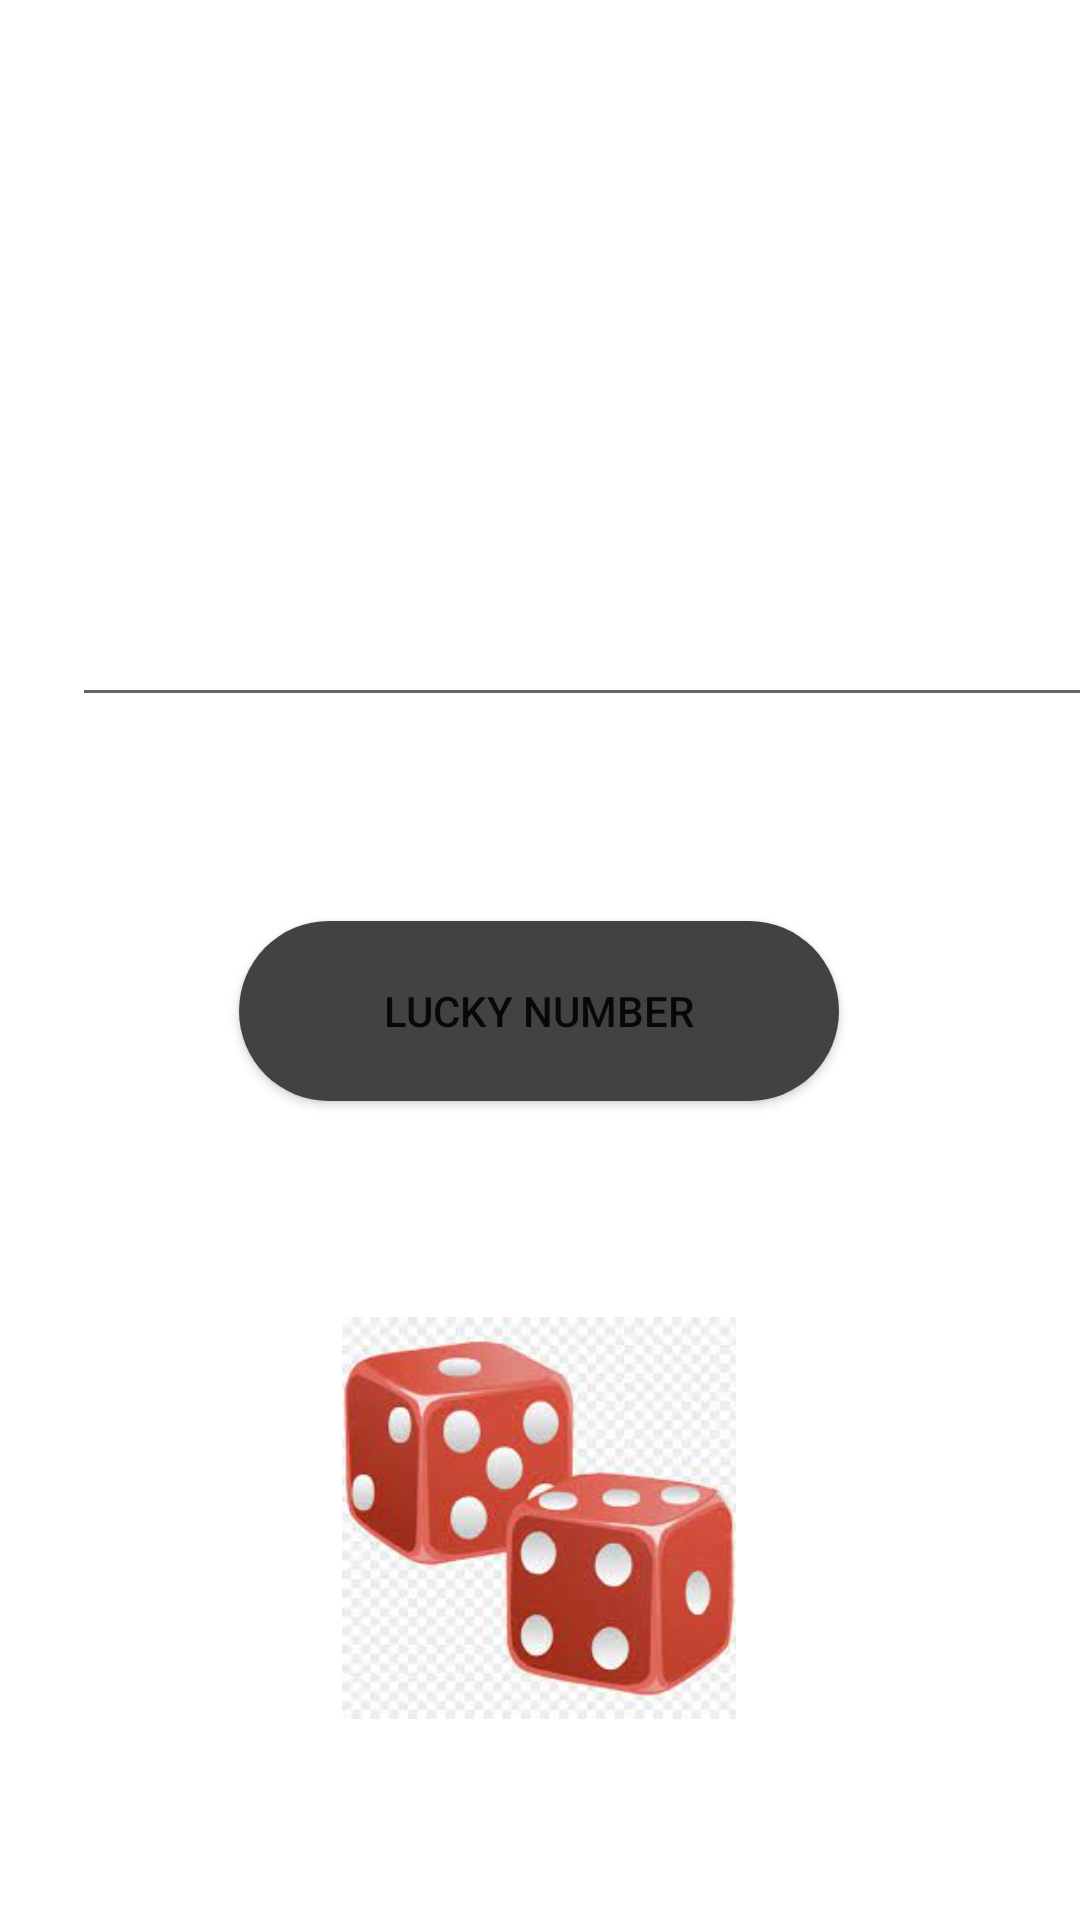

Layout XML and referenced resources for this Android screen:
<!-- AndroidManifest.xml: application theme Theme.Lucky_number_App -->
<!-- res/layout/activity_main.xml -->
<?xml version="1.0" encoding="utf-8"?>
<androidx.constraintlayout.widget.ConstraintLayout xmlns:android="http://schemas.android.com/apk/res/android"
    xmlns:app="http://schemas.android.com/apk/res-auto"
    xmlns:tools="http://schemas.android.com/tools"
    android:layout_width="match_parent"
    android:layout_height="match_parent"
    android:background="@drawable/pic"
    tools:context=".MainActivity">

    <TextView
        android:id="@+id/welcome_message"
        android:layout_width="wrap_content"
        android:layout_height="wrap_content"
        android:layout_marginTop="120dp"
        android:layout_marginBottom="86dp"
        android:text="Welcome To Lucky Number"
        android:textColor="@color/white"
        android:textSize="30sp"
        app:layout_constraintBottom_toTopOf="@+id/name_edit_text"
        app:layout_constraintEnd_toEndOf="parent"
        app:layout_constraintHorizontal_bias="0.538"
        app:layout_constraintStart_toStartOf="parent"
        app:layout_constraintTop_toTopOf="parent"
        app:layout_constraintVertical_bias="0.168" />

    <EditText
        android:id="@+id/name_edit_text"
        android:layout_width="355dp"
        android:layout_height="50dp"
        android:layout_marginStart="24dp"
        android:layout_marginEnd="24dp"
        android:layout_marginBottom="200dp"
        android:hint="Please Enter your name"
        android:textColorHint="@color/white"
        android:textSize="22sp"
        app:layout_constraintBottom_toTopOf="@+id/imageView"
        app:layout_constraintEnd_toEndOf="parent"
        app:layout_constraintHorizontal_bias="0.0"
        app:layout_constraintStart_toStartOf="parent" />

    <Button
        android:id="@+id/check_lucky_num"
        android:layout_width="wrap_content"
        android:layout_height="wrap_content"
        android:layout_marginBottom="273dp"
        android:background="@drawable/rounded_corner_btn"
        android:text="Lucky number"
        app:layout_constraintBottom_toBottomOf="parent"
        app:layout_constraintEnd_toEndOf="parent"
        app:layout_constraintHorizontal_bias="0.498"
        app:layout_constraintStart_toStartOf="parent" />


    <ImageView
        android:id="@+id/imageView"
        android:layout_width="214dp"
        android:layout_height="134dp"
        android:src="@drawable/dice"
        app:layout_constraintBottom_toBottomOf="parent"
        app:layout_constraintEnd_toEndOf="parent"
        app:layout_constraintHorizontal_bias="0.497"
        app:layout_constraintStart_toStartOf="parent"
        app:layout_constraintTop_toBottomOf="@+id/check_lucky_num"
        app:layout_constraintVertical_bias="0.517" />

</androidx.constraintlayout.widget.ConstraintLayout>
<!-- resources referenced by this layout -->
<resources>
  <!-- drawable dice: jpg bitmap (drawable, 8271 bytes) -->
  <!-- drawable rounded_corner_btn (drawable) -->
  <?xml version="1.0" encoding="utf-8"?>
  
  <shape
      xmlns:android="http://schemas.android.com/apk/res/android"
      android:shape = "rectangle">
  
      <solid android:color="@color/cardview_dark_background"/>
      <corners android:radius="100dp"/>
  
      <size android:height="60dp"
          android:width="200dp"/>
  
  </shape>
  <style name="Theme.Lucky_number_App" parent="Theme.MaterialComponents.DayNight.DarkActionBar">
          
          <item name="colorPrimary">@color/teal_200</item>
          <item name="colorPrimaryVariant">@color/teal_200</item>
          <item name="colorOnPrimary">@color/white</item>
          
          <item name="colorSecondary">@color/teal_200</item>
          <item name="colorSecondaryVariant">@color/teal_700</item>
          <item name="colorOnSecondary">@color/black</item>
          
          <item name="android:statusBarColor">@color/teal_200</item>
          
      </style>
  <!-- not gathered from this repository: default colours our renderer supplied (Android Studio template values) -->
  <color name="teal_200">#FF03DAC5</color>
  <color name="teal_700">#FF018786</color>
  <color name="black">#FF000000</color>
  <color name="white">#FFFFFFFF</color>
</resources>
